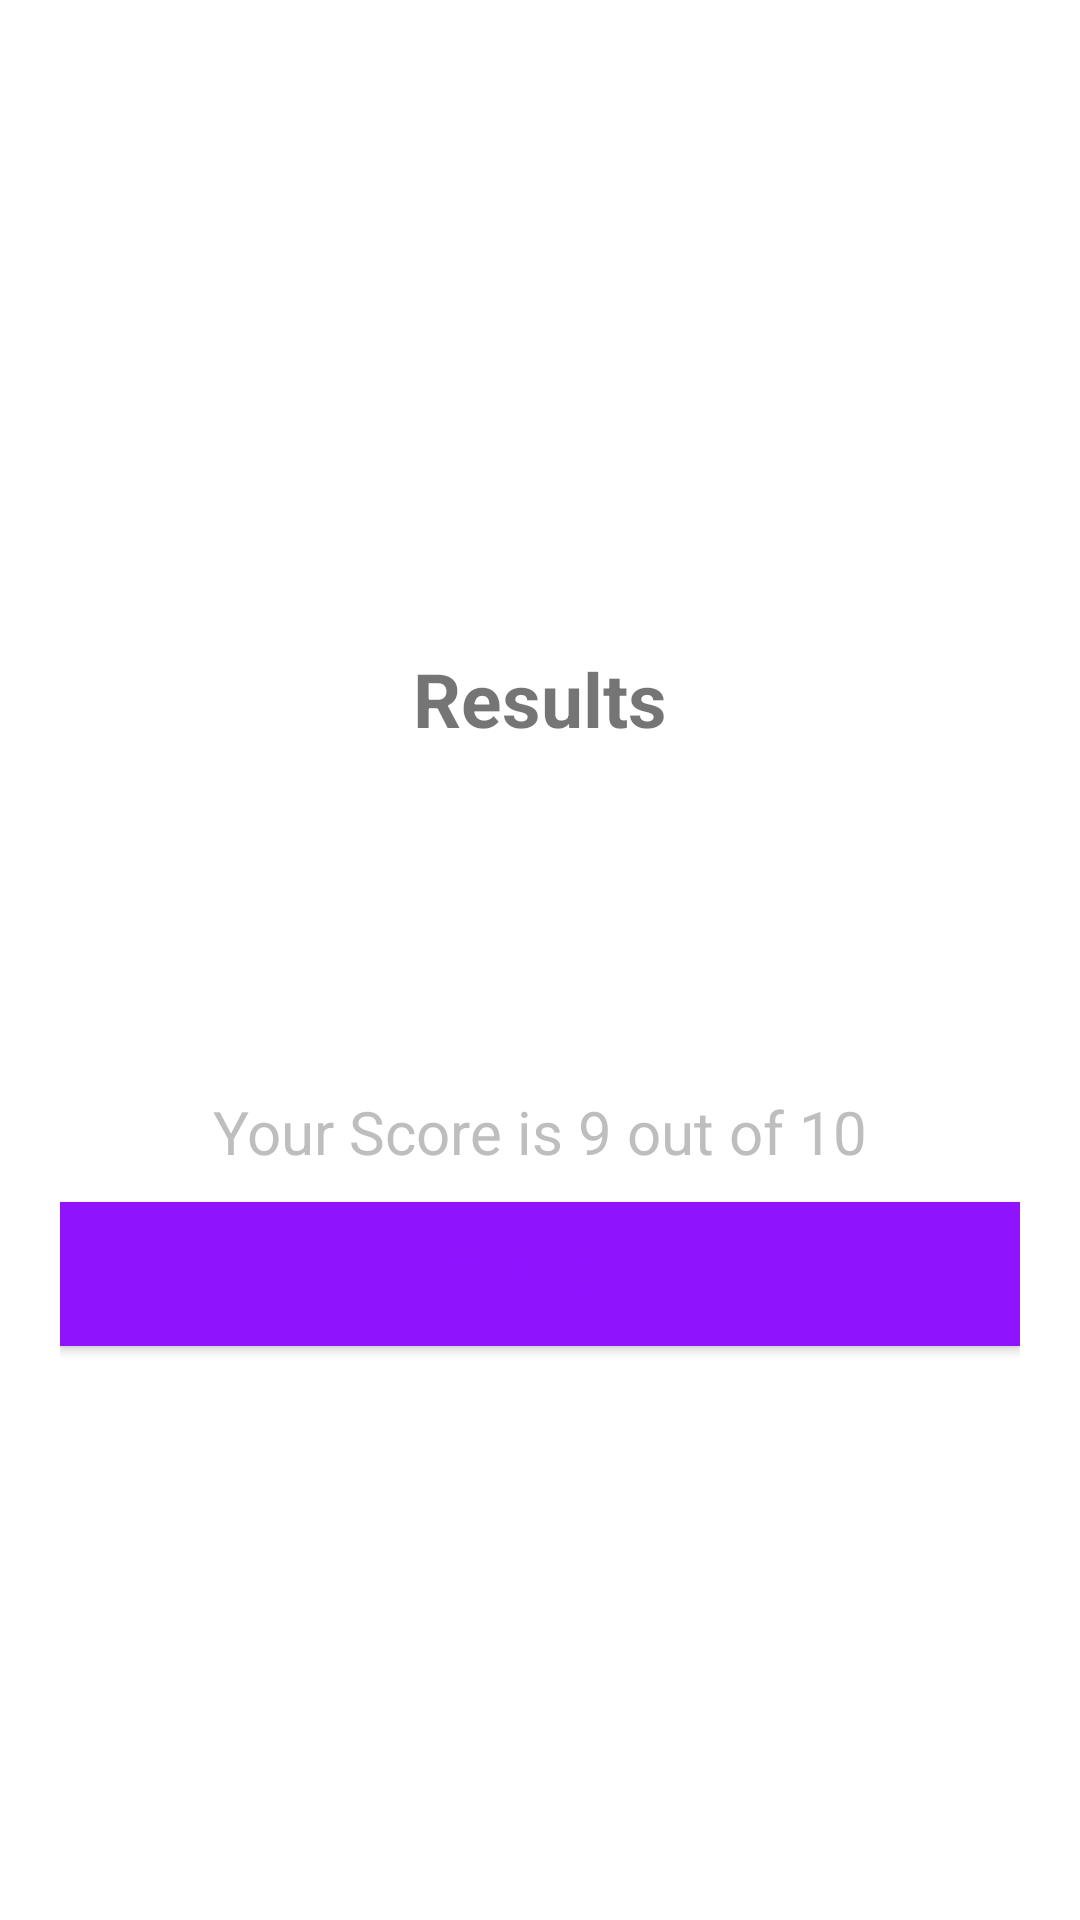

This screen was rendered from an Android layout file. Write that file and the resources it references.
<!-- AndroidManifest.xml: activity theme NoActionBarTheme -->
<!-- res/layout/activity_result.xml -->
<?xml version="1.0" encoding="utf-8"?>
<LinearLayout xmlns:android="http://schemas.android.com/apk/res/android"
    xmlns:app="http://schemas.android.com/apk/res-auto"
    xmlns:tools="http://schemas.android.com/tools"
    android:layout_width="match_parent"
    android:layout_height="match_parent"
    android:background="@drawable/ic_bg"
    android:gravity="center"
    android:orientation="vertical"
    android:padding="20dp"

    tools:context=".ResultActivity">

    <TextView
        android:id="@+id/tv_result"
        android:layout_width="wrap_content"
        android:layout_height="wrap_content"
        android:layout_marginTop="25dp"
        android:text="Results"
        android:textSize="25sp"
        android:textStyle="bold" />









    <TextView
        android:id="@+id/tv_congratulations"
        android:layout_width="wrap_content"
        android:layout_height="wrap_content"
        android:layout_marginTop="16dp"
        android:text="Hey, Congratulations !"
        android:textColor="@android:color/white"
        android:textSize="25sp"
        android:textStyle="bold" />

    <TextView
        android:id="@+id/tv_name"
        android:layout_width="wrap_content"
        android:layout_height="wrap_content"
        android:layout_marginTop="25dp"
        android:text="Username"
        android:textColor="@android:color/white"
        android:textSize="22sp"
        android:textStyle="bold" />

    <TextView
        android:id="@+id/tv_score"
        android:layout_width="wrap_content"
        android:layout_height="wrap_content"
        android:layout_marginTop="10dp"
        android:text="Your Score is 9 out of 10"
        android:textColor="@android:color/secondary_text_dark"
        android:textSize="20sp" />


    <Button
        android:id="@+id/btn_finish"
        android:layout_width="match_parent"
        android:layout_height="wrap_content"
        android:layout_marginTop="10dp"
        android:background="@android:color/white"
        android:text="FINISH"
        android:textColor="@color/colorPrimary"
        android:textSize="18sp"
        android:textStyle="bold" />
</LinearLayout>
<!-- resources referenced by this layout -->
<resources>
  <color name="colorPrimary">#9013FE</color>
  <style name="NoActionBarTheme" parent="Theme.MaterialComponents.Light.NoActionBar">
          <item name="colorPrimary">@color/colorPrimary</item>
          <item name="colorPrimaryDark">@color/colorPrimaryDark</item>
          <item name="colorAccent">@color/colorAccent</item>
      </style>
  <color name="colorPrimaryDark">#6A1B9A</color>
  <color name="colorAccent">#9013FE</color>
</resources>
